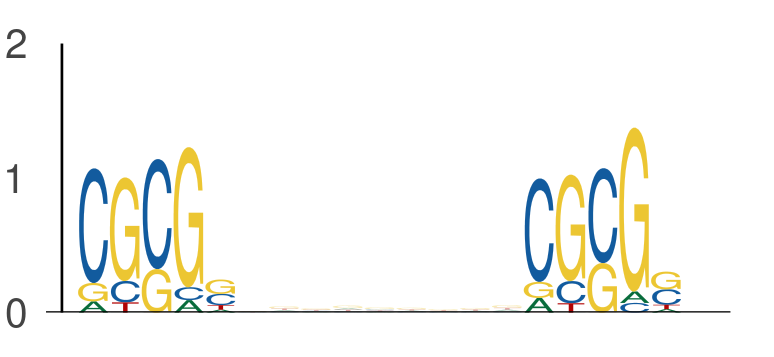

Data behind this chart, as committed beside it:
seq_index, start_position, end_position, is_reversed_complement
7684, 59, 64, 0
7684, 73, 78, 0
1387, 28, 33, 0
1387, 42, 47, 0
6818, 46, 51, 0
6818, 60, 65, 0
7709, 65, 70, 0
7709, 79, 84, 0
7559, 64, 69, 0
7559, 78, 83, 0
5400, 23, 28, 0
5400, 37, 42, 0
5400, 9, 14, 0
5400, 23, 28, 0
3147, 19, 24, 0
3147, 33, 38, 0
4059, 55, 60, 0
4059, 69, 74, 0
5565, 8, 13, 0
5565, 22, 27, 0
7314, 59, 64, 0
7314, 73, 78, 0
2900, 41, 46, 0
2900, 55, 60, 0
3091, 30, 35, 0
3091, 44, 49, 0
4104, 13, 18, 0
4104, 27, 32, 0
1231, 65, 70, 0
1231, 79, 84, 0
6152, 60, 65, 0
6152, 74, 79, 0
1871, 37, 42, 0
1871, 51, 56, 0
7332, 46, 51, 0
7332, 60, 65, 0
2162, 2, 7, 0
2162, 16, 21, 0
2690, 42, 47, 0
2690, 56, 61, 0
7202, 65, 70, 0
7202, 79, 84, 0
697, 59, 64, 0
697, 73, 78, 0
3970, 17, 22, 0
3970, 31, 36, 0
4957, 34, 39, 0
4957, 48, 53, 0
4957, 52, 57, 0
4957, 66, 71, 0
5801, 65, 70, 0
5801, 79, 84, 0
5007, 24, 29, 0
5007, 38, 43, 0
5242, 59, 64, 0
5242, 73, 78, 0
5242, 45, 50, 0
5242, 59, 64, 0
4114, 7, 12, 0
4114, 21, 26, 0
... 710 more rows
